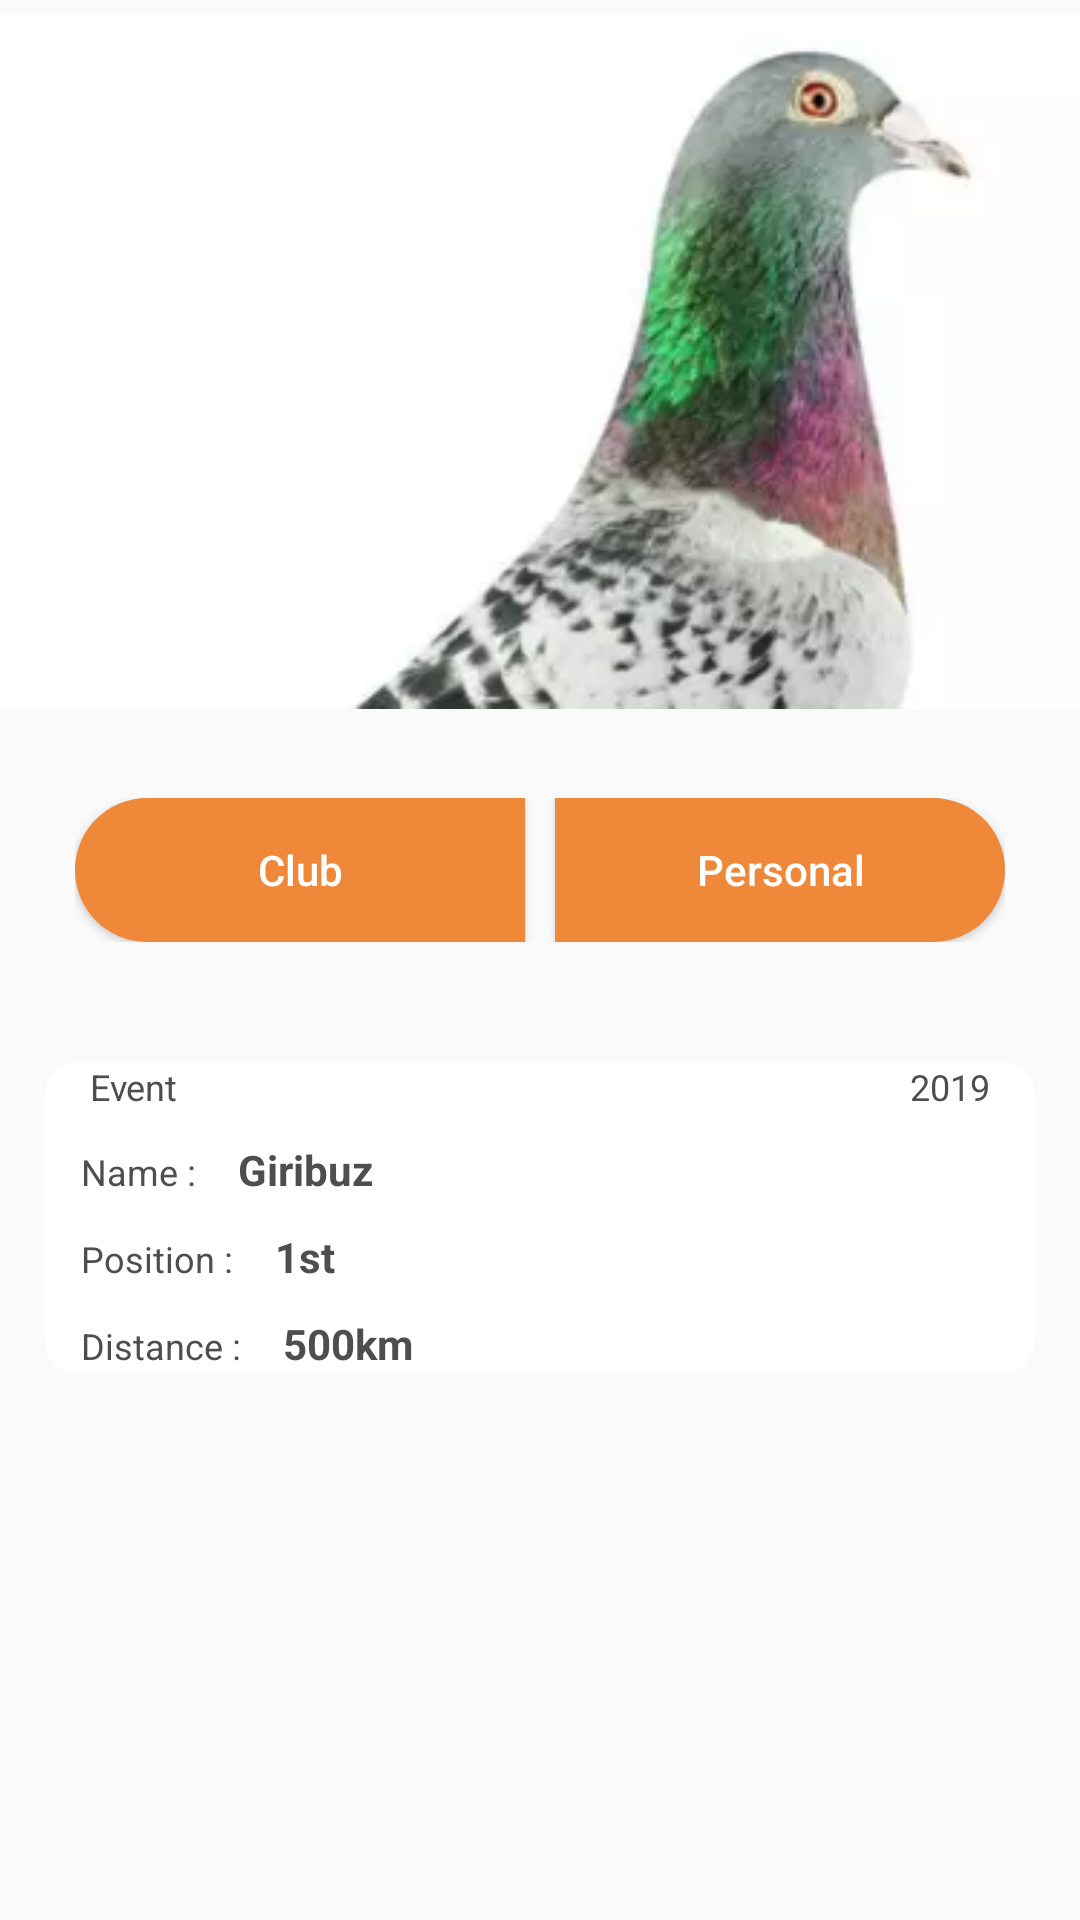

Reconstruct the res/layout file that produces this screen, plus the resources it refers to.
<!-- AndroidManifest.xml: application theme AppTheme -->
<!-- res/layout/activity_pigeon_history.xml -->
<?xml version="1.0" encoding="utf-8"?>
<layout
    xmlns:android="http://schemas.android.com/apk/res/android"
    >




        <LinearLayout
            android:layout_width="match_parent"
            android:layout_height="match_parent"
            xmlns:app="http://schemas.android.com/apk/res-auto"
            android:orientation="vertical">

            <ImageView
                android:id="@+id/iv_pegion_history_id"
                android:layout_width="match_parent"
                android:layout_height="wrap_content"
                android:src="@drawable/koitor"
                />


            <LinearLayout
                android:layout_width="match_parent"
                android:layout_height="wrap_content"
                android:weightSum="2"
                android:layout_margin="25dp">

                <Button
                    android:id="@+id/btn_pegion_paydegree_club_history_id"
                    android:layout_weight="1"
                    android:layout_width="wrap_content"
                    android:layout_height="wrap_content"
                    android:text="Club"
                    android:layout_marginRight="5dp"
                    android:textColor="#ffff"
                    android:textAllCaps="false"
                    android:background="@drawable/button_left"/>
                <Button
                    android:id="@+id/btn_pegion_paydegree_personal_history_id"
                    android:layout_weight="1"
                    android:layout_width="wrap_content"
                    android:layout_height="wrap_content"
                    android:text="Personal"
                    android:layout_marginLeft="5dp"
                    android:textColor="#ffff"
                    android:textAllCaps="false"
                    android:background="@drawable/button_right"/>

            </LinearLayout>

            <androidx.cardview.widget.CardView

                app:cardElevation="0dp"
                android:id="@+id/cv_pegion_history"
                android:layout_width="match_parent"
                android:layout_height="wrap_content"
                android:layout_marginTop="10dp"
                android:background="#811B1B"
                android:elevation="20dp"
                app:cardCornerRadius="10dp"
                android:layout_margin="15dp"
                android:padding="20dp">


                <LinearLayout

                    android:layout_width="match_parent"
                    android:layout_height="wrap_content"
                    android:orientation="vertical">


                    <LinearLayout
                        android:layout_width="match_parent"
                        android:layout_height="wrap_content"
                        android:orientation="horizontal"
                        android:weightSum="2">

                        <TextView
                            android:id="@+id/tv_pegion_history_event_tag"
                            android:layout_width="219dp"
                            android:layout_height="wrap_content"
                            android:layout_marginStart="15dp"
                            android:layout_weight="1"
                            android:text="Event"
                            android:textAlignment="textStart"
                            android:textColor="#4E4E4E"
                            android:textSize="12sp"
                            />

                        <TextView
                            android:id="@+id/tv_pegion_history_eventyear_id"
                            android:layout_width="207dp"
                            android:layout_height="wrap_content"
                            android:layout_marginRight="15dp"
                            android:layout_weight="1"
                            android:text="2019"
                            android:textColor="#4E4E4E"
                            android:textSize="12sp"
                            android:textAlignment="textEnd"/>

                    </LinearLayout>


                    <LinearLayout
                        android:layout_width="wrap_content"
                        android:layout_height="wrap_content"
                        android:layout_marginTop="10dp"
                        android:orientation="horizontal"
                        android:weightSum="2">

                        <TextView
                            android:id="@+id/tv_pegionname_history_event_tag"
                            android:layout_width="wrap_content"
                            android:layout_height="wrap_content"
                            android:layout_marginLeft="12dp"
                            android:text="Name : "
                            android:textColor="#4E4E4E"
                            android:textSize="12sp" />

                        <TextView
                            android:id="@+id/tv_pegionname_history_event_id"
                            android:layout_width="wrap_content"
                            android:layout_height="wrap_content"
                            android:layout_marginLeft="11dp"
                            android:layout_marginTop="0dp"
                            android:text="Giribuz"
                            android:textStyle="bold"
                            android:textColor="#4E4E4E"
                            android:textSize="14sp" />
                    </LinearLayout>
                    <LinearLayout
                        android:layout_width="wrap_content"
                        android:layout_height="wrap_content"
                        android:layout_marginTop="10dp"
                        android:orientation="horizontal"
                        android:weightSum="2">

                        <TextView
                            android:id="@+id/tv_pegionposition_history_club_tag"
                            android:layout_width="wrap_content"
                            android:layout_height="wrap_content"
                            android:layout_marginLeft="12dp"
                            android:text="Position : "
                            android:textColor="#4E4E4E"
                            android:textSize="12sp" />

                        <TextView
                            android:id="@+id/tv_pegionposition_history_club_id"
                            android:layout_width="wrap_content"
                            android:layout_height="wrap_content"
                            android:layout_below="@+id/st2.1"
                            android:layout_marginLeft="11dp"
                            android:layout_marginTop="0dp"
                            android:text="1st"
                            android:textStyle="bold"
                            android:textColor="#4E4E4E"
                            android:textSize="14sp" />
                    </LinearLayout>

                    <LinearLayout
                        android:layout_width="wrap_content"
                        android:layout_height="wrap_content"
                        android:layout_marginTop="10dp"
                        android:orientation="horizontal">

                        <TextView
                            android:id="@+id/tv_pegiondistance_history_club_tag"
                            android:layout_width="wrap_content"
                            android:layout_height="wrap_content"
                            android:layout_marginLeft="12dp"
                            android:text="Distance : "
                            android:textColor="#4E4E4E"
                            android:textSize="12sp" />

                        <TextView
                            android:id="@+id/tv_pegiondistance_history_club_id"
                            android:layout_width="wrap_content"
                            android:layout_height="wrap_content"
                            android:layout_marginLeft="11dp"
                            android:layout_marginTop="0dp"
                            android:text="500km"
                            android:textStyle="bold"
                            android:textColor="#4E4E4E"
                            android:textSize="14sp" />
                    </LinearLayout>



                </LinearLayout>


            </androidx.cardview.widget.CardView>

        </LinearLayout>

</layout>
<!-- resources referenced by this layout -->
<resources>
  <!-- drawable button_left (drawable) -->
  <shape xmlns:android="http://schemas.android.com/apk/res/android">
  
          <solid android:color="#EF8838"></solid>
          <corners android:topLeftRadius="50dp" android:bottomLeftRadius="50dp">
          </corners>
  
      </shape>
  <!-- drawable button_right (drawable) -->
  <shape xmlns:android="http://schemas.android.com/apk/res/android">
  
      <solid android:color="#EF8838"></solid>
      <corners android:bottomRightRadius="50dp" android:topRightRadius="50dp">
      </corners>
  
      </shape>
  <!-- drawable koitor: png bitmap (drawable, 57921 bytes) -->
  <style name="AppTheme" parent="Theme.AppCompat.Light.NoActionBar">
          
          <item name="colorPrimary">@color/colorPrimary</item>
          <item name="colorPrimaryDark">@color/colorPrimaryDark</item>
          <item name="colorAccent">@color/colorAccent</item>
      </style>
  <color name="colorPrimary">#EF8838</color>
  <color name="colorPrimaryDark">#EF8838</color>
  <color name="colorAccent">#D81B60</color>
</resources>
